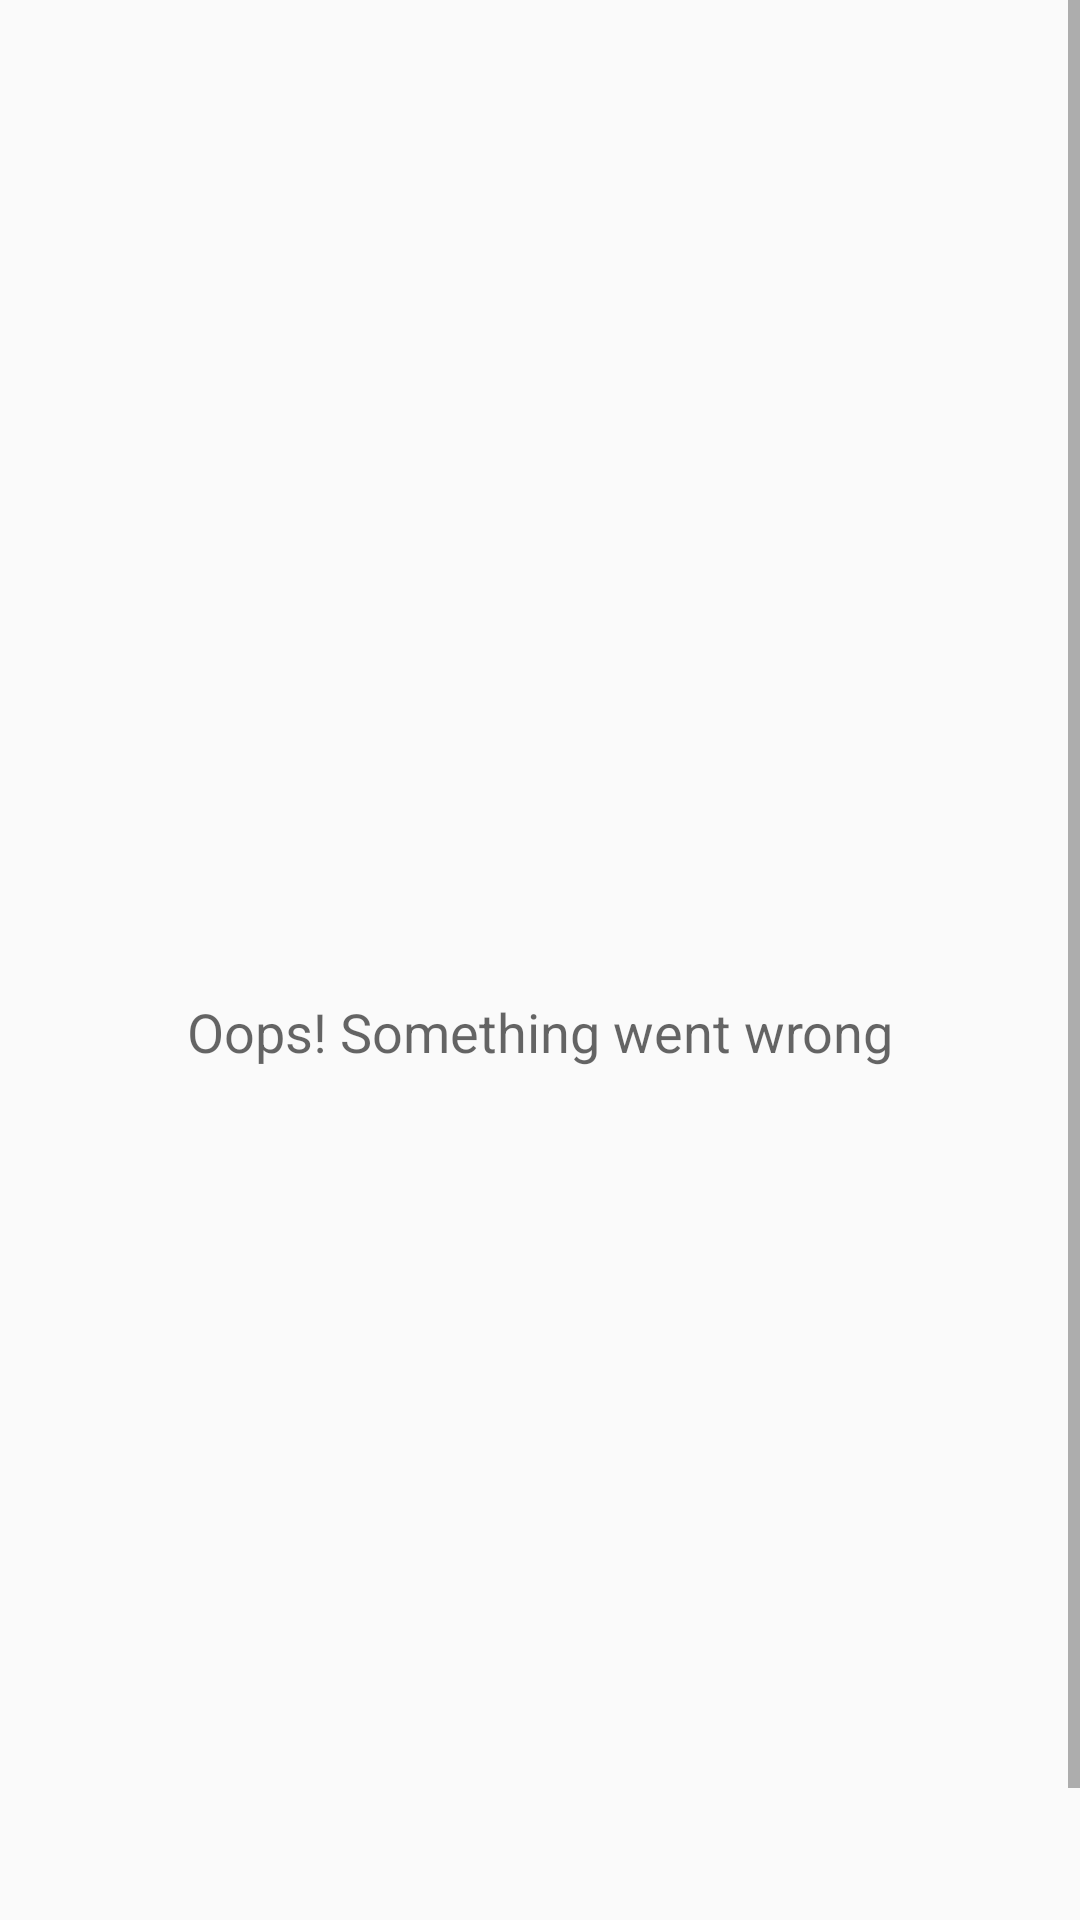

Write the Android layout XML for this screen, with the resource values it uses.
<!-- AndroidManifest.xml: application theme AppTheme -->
<!-- res/layout/activity_favorite_movie.xml -->
<?xml version="1.0" encoding="utf-8"?>
<ScrollView xmlns:android="http://schemas.android.com/apk/res/android"
    xmlns:tools="http://schemas.android.com/tools"
    android:layout_width="match_parent"
    android:layout_height="match_parent"
    android:orientation="vertical"
    tools:context=".ui.activities.MovieDetailActivity">

    <include layout="@layout/content_common_movie_detail" />

</ScrollView>
<!-- res/layout/content_common_movie_detail.xml (included above) -->
<?xml version="1.0" encoding="utf-8"?>
<androidx.constraintlayout.widget.ConstraintLayout xmlns:android="http://schemas.android.com/apk/res/android"
    xmlns:app="http://schemas.android.com/apk/res-auto"
    android:layout_width="match_parent"
    android:layout_height="match_parent">

    <ProgressBar
        android:id="@+id/common_movie_detail_progress_bar"
        style="?android:attr/progressBarStyleLarge"
        android:layout_width="wrap_content"
        android:layout_height="wrap_content"
        android:indeterminate="false"
        android:minWidth="@dimen/progress_bar_min_size"
        android:minHeight="@dimen/progress_bar_min_size"
        app:layout_constraintBottom_toBottomOf="parent"
        app:layout_constraintEnd_toEndOf="parent"
        app:layout_constraintStart_toStartOf="parent"
        app:layout_constraintTop_toTopOf="parent" />

    <TextView
        android:id="@+id/common_movie_detail_empty_view_text_view"
        android:layout_width="wrap_content"
        android:layout_height="wrap_content"
        android:layout_gravity="center"
        android:layout_margin="16dp"
        android:gravity="center"
        android:text="@string/error_generic"
        android:textAppearance="@style/TextAppearance.AppCompat.Medium"
        app:layout_constraintBottom_toBottomOf="parent"
        app:layout_constraintEnd_toEndOf="parent"
        app:layout_constraintStart_toStartOf="parent"
        app:layout_constraintTop_toTopOf="parent" />

    <ImageView
        android:id="@+id/common_movie_detail_poster_image_view"
        android:layout_width="0dp"
        android:layout_height="500dp"
        android:layout_marginStart="16dp"
        android:layout_marginTop="16dp"
        android:layout_marginEnd="16dp"
        android:minHeight="500dp"
        app:layout_constraintEnd_toEndOf="parent"
        app:layout_constraintStart_toStartOf="parent"
        app:layout_constraintTop_toTopOf="parent" />

    <TextView
        android:id="@+id/common_movie_detail_title_text_view"
        android:layout_width="wrap_content"
        android:layout_height="wrap_content"
        android:layout_marginStart="16dp"
        android:layout_marginLeft="16dp"
        android:layout_marginTop="32dp"
        android:layout_marginEnd="24dp"
        android:layout_marginRight="24dp"
        android:lineSpacingMultiplier="0.75"
        android:textAppearance="@style/TextAppearance.AppCompat.Display1"
        app:layout_constrainedWidth="true"
        app:layout_constraintEnd_toStartOf="@+id/guideline64End"
        app:layout_constraintHorizontal_bias="0.0"
        app:layout_constraintStart_toStartOf="parent"
        app:layout_constraintTop_toBottomOf="@+id/common_movie_detail_poster_image_view" />

    <TextView
        android:id="@+id/common_movie_detail_release_date_text_view"
        android:layout_width="wrap_content"
        android:layout_height="wrap_content"
        android:layout_marginStart="16dp"
        android:layout_marginLeft="16dp"
        android:layout_marginTop="8dp"
        android:textAppearance="@style/TextAppearance.AppCompat.Small"
        app:layout_constraintStart_toStartOf="parent"
        app:layout_constraintTop_toBottomOf="@+id/common_movie_detail_title_text_view" />

    <TextView
        android:id="@+id/common_movie_detail_vote_average_text_view"
        android:layout_width="wrap_content"
        android:layout_height="wrap_content"
        android:layout_marginEnd="16dp"
        android:layout_marginRight="16dp"
        android:gravity="center"
        android:textColor="#FFFFFF"
        android:textSize="36sp"
        app:layout_constraintEnd_toEndOf="parent"
        app:layout_constraintHorizontal_bias="1.0"
        app:layout_constraintStart_toStartOf="@+id/guideline64End"
        app:layout_constraintTop_toTopOf="@+id/common_movie_detail_title_text_view" />

    <TextView
        android:id="@+id/common_movie_detail_overview_text_view"
        android:layout_width="0dp"
        android:layout_height="wrap_content"
        android:layout_marginStart="16dp"
        android:layout_marginTop="32dp"
        android:layout_marginEnd="16dp"
        android:layout_marginBottom="16dp"
        android:textAppearance="@style/TextAppearance.AppCompat.Body2"
        app:layout_constraintBottom_toBottomOf="parent"
        app:layout_constraintEnd_toEndOf="parent"
        app:layout_constraintStart_toStartOf="parent"
        app:layout_constraintTop_toBottomOf="@+id/common_movie_detail_release_date_text_view" />

    <androidx.constraintlayout.widget.Guideline
        android:id="@+id/guideline64End"
        android:layout_width="wrap_content"
        android:layout_height="wrap_content"
        android:orientation="vertical"
        app:layout_constraintGuide_end="64dp" />

</androidx.constraintlayout.widget.ConstraintLayout>
<!-- resources referenced by this layout -->
<resources>
  <dimen name="progress_bar_min_size">48dp</dimen>
  <string name="error_generic">Oops! Something went wrong</string>
  <style name="AppTheme" parent="Theme.AppCompat.Light.DarkActionBar">
  
          <item name="colorPrimary">@color/colorPrimary</item>
          <item name="colorPrimaryDark">@color/colorPrimaryDark</item>
          <item name="colorAccent">@color/colorAccent</item>
  
          <item name="preferenceTheme">@style/PreferenceThemeOverlay</item>
      </style>
  <color name="colorPrimary">#3F51B5</color>
  <color name="colorPrimaryDark">#303F9F</color>
  <color name="colorAccent">#FFC107</color>
</resources>
